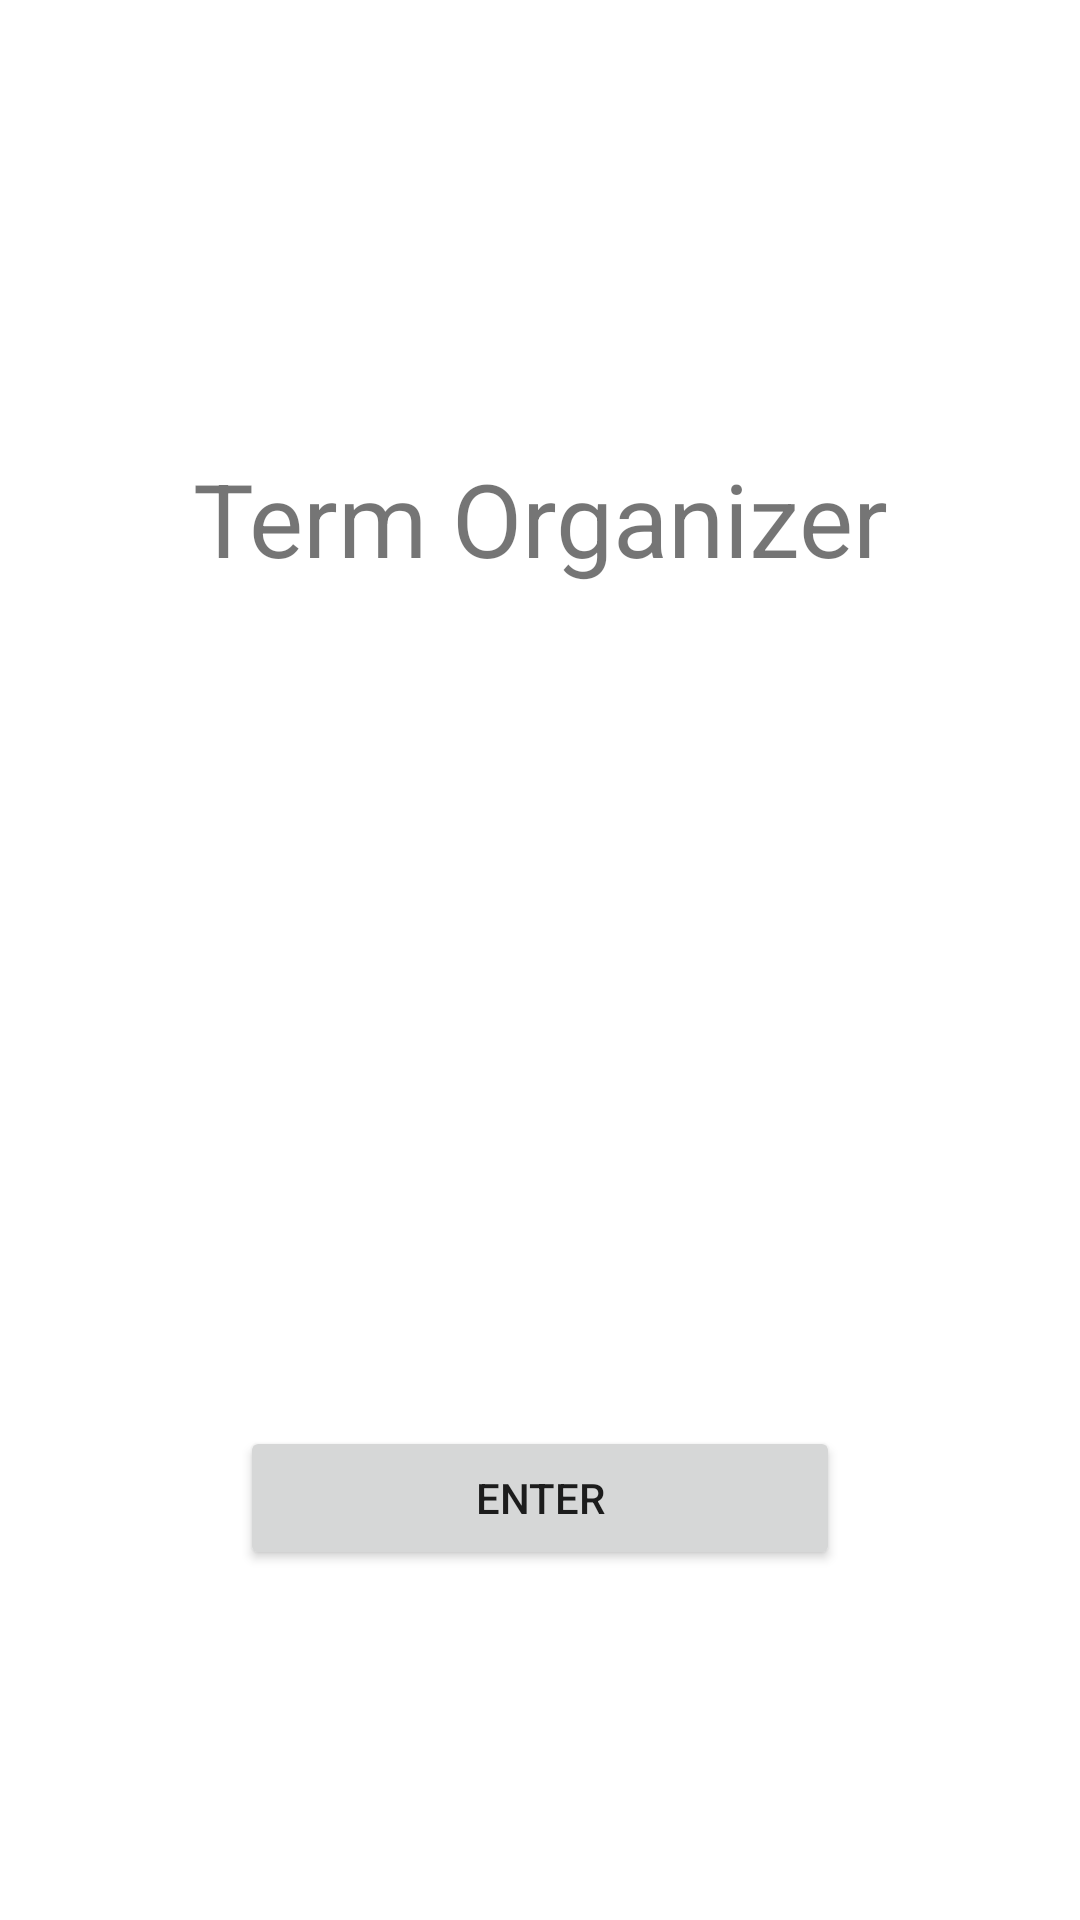

Layout XML and referenced resources for this Android screen:
<!-- AndroidManifest.xml: application theme Theme.TermOrganizer -->
<!-- res/layout/activity_main.xml -->
<?xml version="1.0" encoding="utf-8"?>
<androidx.constraintlayout.widget.ConstraintLayout xmlns:android="http://schemas.android.com/apk/res/android"
    xmlns:app="http://schemas.android.com/apk/res-auto"
    xmlns:tools="http://schemas.android.com/tools"
    android:layout_width="match_parent"
    android:layout_height="match_parent"
    tools:context=".UI.MainActivity">

    <ScrollView
        android:id="@+id/scrollview"
        android:layout_width="fill_parent"
        android:layout_height="fill_parent"
        tools:layout_editor_absoluteX="0dp"
        tools:layout_editor_absoluteY="0dp">

        <LinearLayout
            android:id="@+id/linearLayout"
            android:layout_width="match_parent"
            android:layout_height="wrap_content"
            android:orientation="vertical"
            app:layout_constraintTop_toTopOf="parent">

            <TextView
                android:id="@+id/titleView"
                android:layout_width="match_parent"
                android:layout_height="wrap_content"
                android:layout_marginTop="150dp"
                android:text="@string/Title"
                android:textAlignment="center"
                android:textSize="34sp" />

            <ImageView
            android:id="@+id/imageView"
            android:layout_width="match_parent"
            android:layout_height="130dp"
            android:layout_gravity="center_horizontal"
            android:layout_marginTop="50dp"
            android:scaleType="fitCenter"
            app:srcCompat="@drawable/ic_baseline_school_24" />

            <Button
                android:id="@+id/buttonMain"
                android:layout_width="200dp"
                android:layout_height="wrap_content"
                android:layout_marginTop="100dp"
                android:layout_gravity="center_horizontal"
                android:onClick="enterHere"
                android:text="@string/enter" />

        </LinearLayout>
    </ScrollView>
</androidx.constraintlayout.widget.ConstraintLayout>
<!-- resources referenced by this layout -->
<resources>
  <string name="Title">Term Organizer</string>
  <string name="enter">Enter</string>
  <style name="Theme.TermOrganizer" parent="Theme.MaterialComponents.DayNight.DarkActionBar">
          
          <item name="colorPrimary">@color/dark_blue</item>
          <item name="colorPrimaryVariant">@color/purple_700</item>
          <item name="colorOnPrimary">@color/white</item>
          
          <item name="colorSecondary">@color/teal_200</item>
          <item name="colorSecondaryVariant">@color/teal_700</item>
          <item name="colorOnSecondary">@color/black</item>
          
          <item name="android:statusBarColor" tools:targetApi="l">?attr/colorPrimaryVariant</item>
          
      </style>
  <color name="dark_blue">#1a237e</color>
  <color name="purple_700">#FF3700B3</color>
  <color name="white">#FFFFFFFF</color>
  <color name="teal_200">#FF03DAC5</color>
  <color name="teal_700">#FF018786</color>
  <color name="black">#FF000000</color>
</resources>
